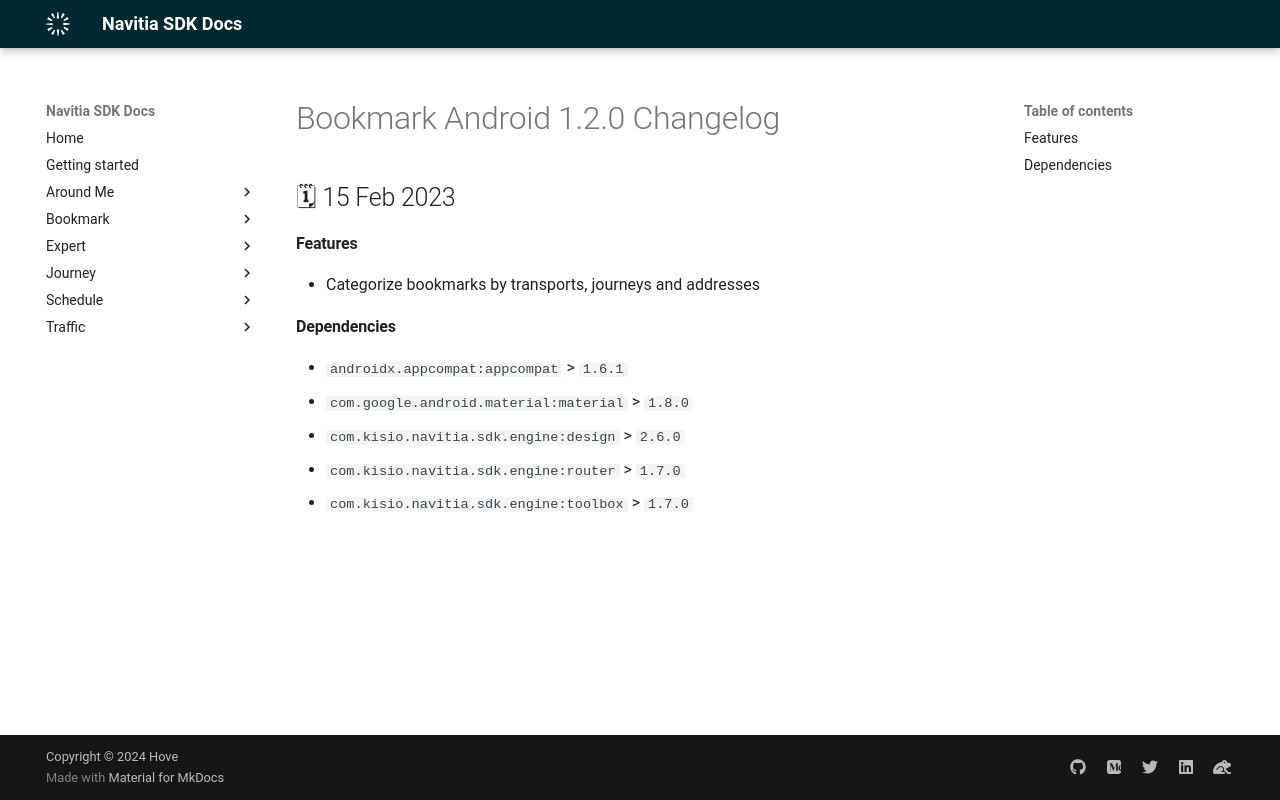

repository: hove-io/navitia_sdk_docs · page: bookmark/android/releases/1.2.0/index.html · generator: mkdocs

---
title: Bookmark Android 1.2.0 - Changelog - Navitia SDK Docs
---

# Bookmark Android 1.2.0 Changelog

<h2>🗓 15 Feb 2023</h2>

#### Features
- Categorize bookmarks by transports, journeys and addresses

#### Dependencies
- `androidx.appcompat:appcompat` > `1.6.1`
- `com.google.android.material:material` > `1.8.0`
- `com.kisio.navitia.sdk.engine:design` > `2.6.0`
- `com.kisio.navitia.sdk.engine:router` > `1.7.0`
- `com.kisio.navitia.sdk.engine:toolbox` > `1.7.0`
